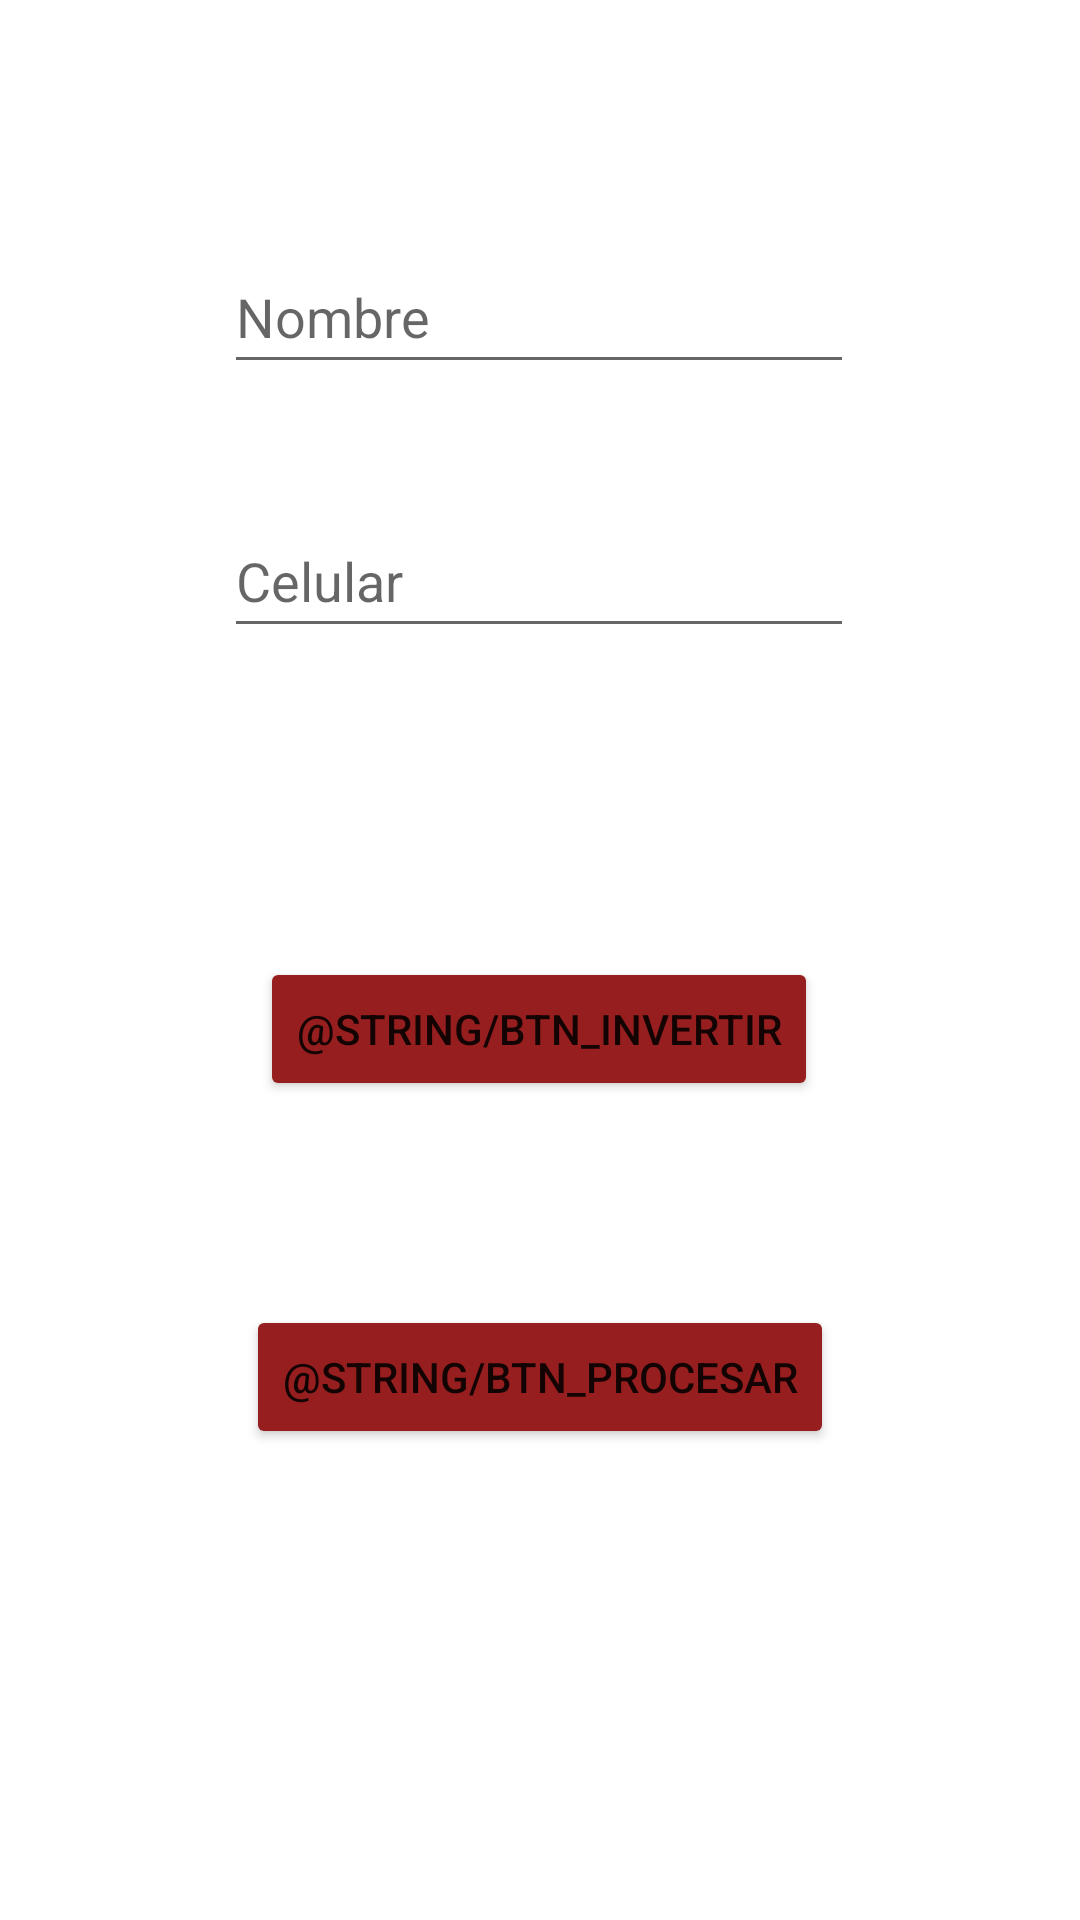

This screen was rendered from an Android layout file. Write that file and the resources it references.
<!-- AndroidManifest.xml: application theme Theme.Ejercicio3A2 -->
<!-- res/layout/activity_main2.xml -->
<?xml version="1.0" encoding="utf-8"?>
<androidx.constraintlayout.widget.ConstraintLayout xmlns:android="http://schemas.android.com/apk/res/android"
    xmlns:app="http://schemas.android.com/apk/res-auto"
    xmlns:tools="http://schemas.android.com/tools"
    android:layout_width="match_parent"
    android:layout_height="match_parent">

    <TextView
        android:id="@+id/txtResultado"
        android:layout_width="wrap_content"
        android:layout_height="wrap_content"
        android:layout_marginTop="40dp"
        android:textSize="20sp"
        app:layout_constraintEnd_toEndOf="@+id/etCelular"
        app:layout_constraintStart_toStartOf="@+id/etCelular"
        app:layout_constraintTop_toBottomOf="@+id/etCelular" />

    <EditText
        android:id="@+id/etNombre"
        android:layout_width="wrap_content"
        android:layout_height="wrap_content"
        android:layout_marginTop="80dp"
        android:ems="10"
        android:hint="@string/nombre"
        android:inputType="textPersonName"
        android:minHeight="48dp"
        app:layout_constraintEnd_toEndOf="parent"
        app:layout_constraintHorizontal_bias="0.497"
        app:layout_constraintStart_toStartOf="parent"
        app:layout_constraintTop_toTopOf="parent" />

    <EditText
        android:id="@+id/etCelular"
        android:layout_width="wrap_content"
        android:layout_height="wrap_content"
        android:layout_marginTop="40dp"
        android:ems="10"
        android:hint="@string/celular"
        android:inputType="number"
        android:minHeight="48dp"
        app:layout_constraintEnd_toEndOf="@+id/etNombre"
        app:layout_constraintHorizontal_bias="0.0"
        app:layout_constraintStart_toStartOf="@+id/etNombre"
        app:layout_constraintTop_toBottomOf="@+id/etNombre" />

    <Button
        android:id="@+id/btnInvertir"
        android:layout_width="wrap_content"
        android:layout_height="wrap_content"
        android:layout_marginTop="36dp"
        android:backgroundTint="@color/mi_rojo"
        android:text="@string/btn_invertir"
        app:layout_constraintEnd_toEndOf="@+id/txtResultado"
        app:layout_constraintStart_toStartOf="@+id/txtResultado"
        app:layout_constraintTop_toBottomOf="@+id/txtResultado" />

    <Button
        android:id="@+id/btnProcesarTexto"
        android:layout_width="wrap_content"
        android:layout_height="wrap_content"
        android:layout_marginTop="68dp"
        android:backgroundTint="@color/mi_rojo"
        android:text="@string/btn_procesar"
        app:layout_constraintEnd_toEndOf="@+id/btnInvertir"
        app:layout_constraintHorizontal_bias="0.49"
        app:layout_constraintStart_toStartOf="@+id/btnInvertir"
        app:layout_constraintTop_toBottomOf="@+id/btnInvertir" />
</androidx.constraintlayout.widget.ConstraintLayout>
<!-- resources referenced by this layout -->
<resources>
  <color name="mi_rojo">#971E1E</color>
  <string name="celular">Celular</string>
  <string name="nombre">Nombre</string>
  <style name="Theme.Ejercicio3A2" parent="Theme.MaterialComponents.DayNight.DarkActionBar">
          
          <item name="colorPrimary">@color/purple_500</item>
          <item name="colorPrimaryVariant">@color/purple_700</item>
          <item name="colorOnPrimary">@color/white</item>
          
          <item name="colorSecondary">@color/teal_200</item>
          <item name="colorSecondaryVariant">@color/teal_700</item>
          <item name="colorOnSecondary">@color/black</item>
          
          <item name="android:statusBarColor" tools:targetApi="l">?attr/colorPrimaryVariant</item>
          
      </style>
  <color name="purple_500">#FF6200EE</color>
  <color name="purple_700">#FF3700B3</color>
  <color name="white">#FFFFFFFF</color>
  <color name="teal_200">#FF03DAC5</color>
  <color name="teal_700">#FF018786</color>
  <color name="black">#FF000000</color>
</resources>
